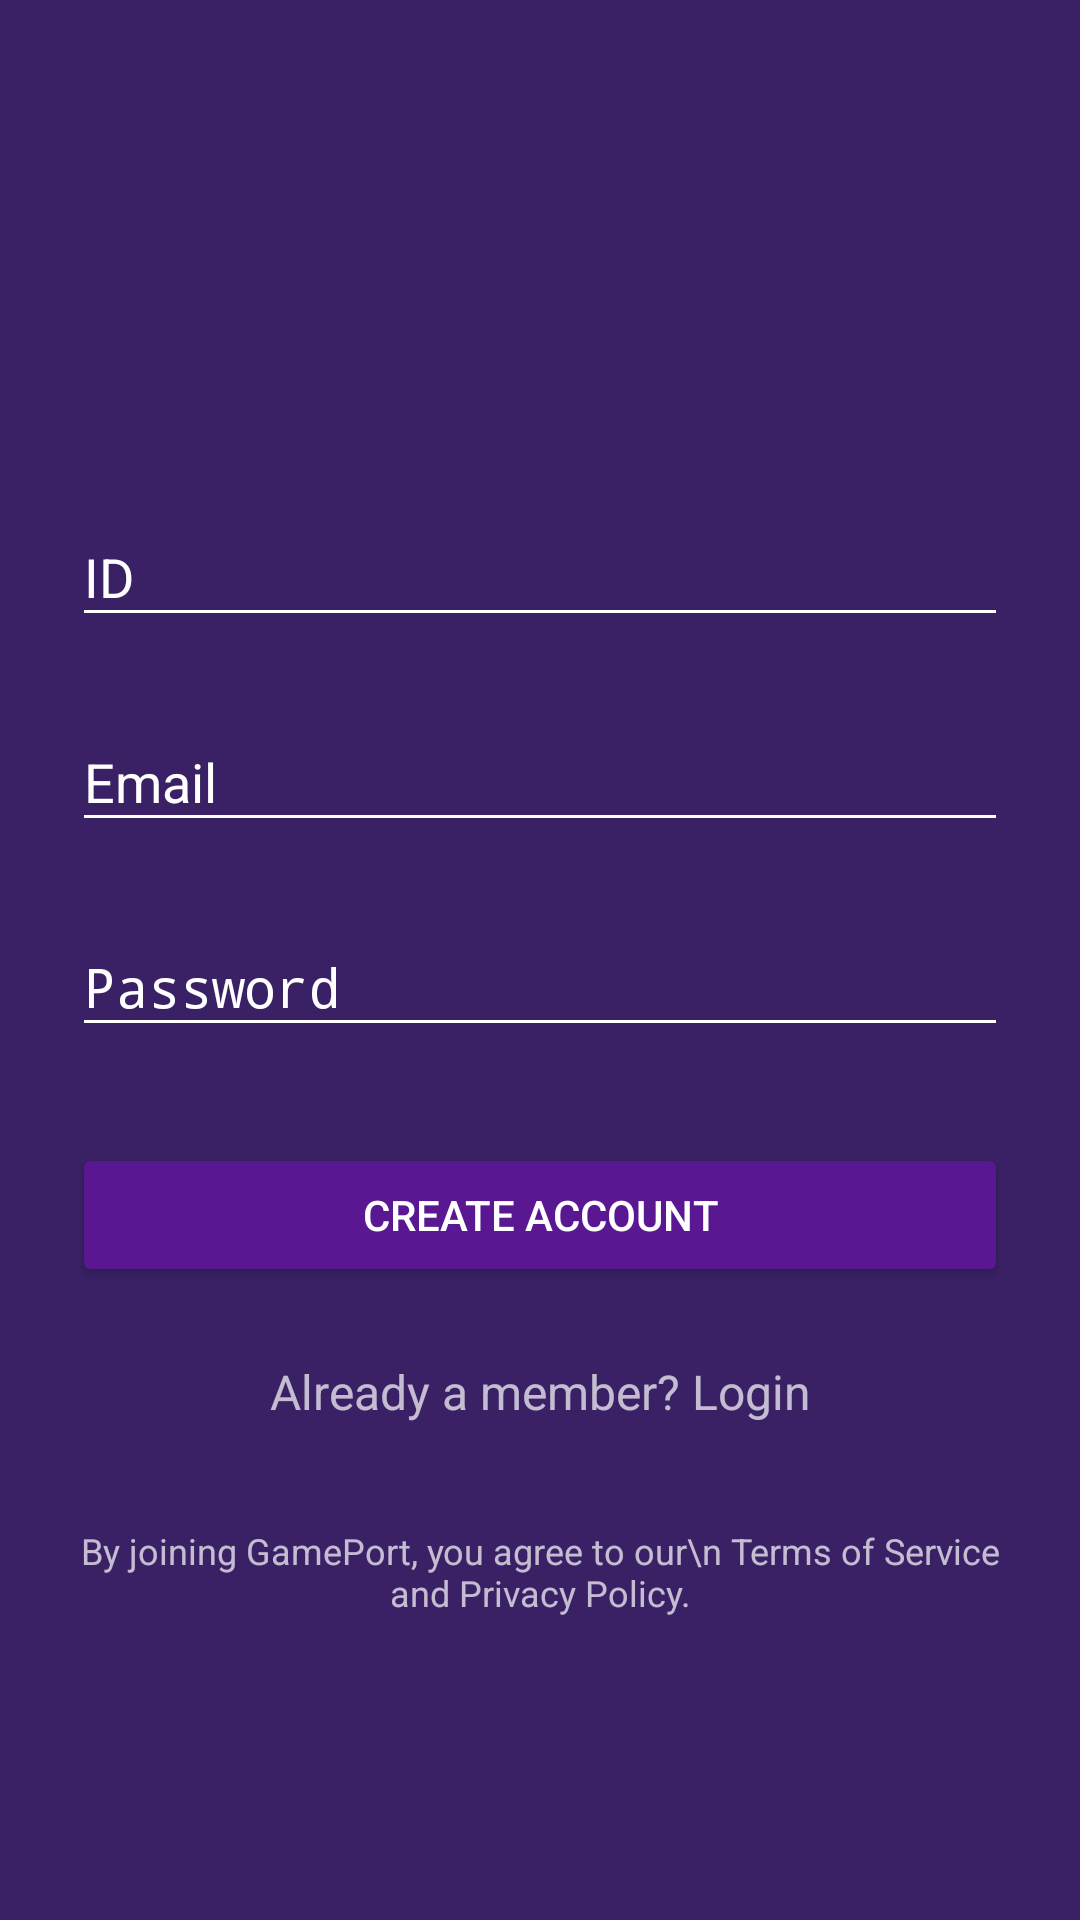

Android layout source for this screen:
<!-- AndroidManifest.xml: activity theme AppTheme.Dark -->
<!-- res/layout/activity_signup.xml -->
<?xml version="1.0" encoding="utf-8"?>
<ScrollView
    xmlns:android="http://schemas.android.com/apk/res/android"
    android:layout_width="fill_parent"
    android:layout_height="fill_parent"
    android:fitsSystemWindows="true">

    <LinearLayout
        android:orientation="vertical"
        android:layout_width="match_parent"
        android:layout_height="wrap_content"
        android:paddingTop="56dp"
        android:paddingLeft="24dp"
        android:paddingRight="24dp">

        
        <ImageView android:src="@drawable/logo"
            android:layout_width="wrap_content"
            android:layout_height="72dp"
            android:layout_marginBottom="24dp"
            android:layout_gravity="center_horizontal" />


        
        <android.support.design.widget.TextInputLayout
            android:layout_width="match_parent"
            android:layout_height="wrap_content"
            android:layout_marginTop="8dp"
            android:layout_marginBottom="8dp">
            <EditText android:id="@+id/input_name"
                android:layout_width="match_parent"
                android:layout_height="wrap_content"
                android:inputType="textPersonName"
                android:hint="ID" />
        </android.support.design.widget.TextInputLayout>


        
        <android.support.design.widget.TextInputLayout
            android:layout_width="match_parent"
            android:layout_height="wrap_content"
            android:layout_marginTop="8dp"
            android:layout_marginBottom="8dp">
            <EditText android:id="@+id/input_email"
                android:layout_width="match_parent"
                android:layout_height="wrap_content"
                android:inputType="textEmailAddress"
                android:hint="Email" />
        </android.support.design.widget.TextInputLayout>


        
        <android.support.design.widget.TextInputLayout
            android:layout_width="match_parent"
            android:layout_height="wrap_content"
            android:layout_marginTop="8dp"
            android:layout_marginBottom="8dp">
            <EditText android:id="@+id/input_password"
                android:layout_width="match_parent"
                android:layout_height="wrap_content"
                android:inputType="textPassword"
                android:hint="Password"/>
        </android.support.design.widget.TextInputLayout>


        
        <android.support.v7.widget.AppCompatButton
            android:id="@+id/btn_signup"
            android:layout_width="fill_parent"
            android:layout_height="wrap_content"
            android:layout_marginTop="24dp"
            android:layout_marginBottom="24dp"
            android:padding="12dp"
            android:backgroundTint="#591792"
            android:text="Create Account"/>


        
        <TextView android:id="@+id/link_login"
            android:layout_width="fill_parent"
            android:layout_height="wrap_content"
            android:layout_marginBottom="34dp"
            android:text="Already a member? Login"
            android:gravity="center"
            android:textSize="16dip"/>


        
        <TextView android:id="@+id/Link_agreement"
            android:layout_width="match_parent"
            android:layout_height="wrap_content"
            android:text="By joining GamePort, you agree to our\n Terms of Service and Privacy Policy."
            android:gravity="center"
            android:textSize="12dip" />

    </LinearLayout>
</ScrollView>
<!-- resources referenced by this layout -->
<resources>
  <style name="AppTheme.Dark" parent="Theme.AppCompat.NoActionBar">
          <item name="colorPrimary">@color/primary</item>
          <item name="colorPrimaryDark">@color/primary_dark</item>
          <item name="colorAccent">@color/accent</item>
  
          <item name="android:windowBackground">@color/primary</item>
  
          <item name="colorControlNormal">@color/white</item>
          <item name="colorControlActivated">@color/white</item>
          <item name="colorControlHighlight">@color/white</item>
          <item name="android:textColorHint">@color/white</item>
  
          <item name="colorButtonNormal">@color/primary_darker</item>
          <item name="android:colorButtonNormal">@color/primary_darker</item>
      </style>
  <color name="primary">#3A2166</color>
  <color name="primary_dark">#3A2166</color>
  <color name="accent">#FFFFFF</color>
  <color name="white">#FFFFFF</color>
  <color name="primary_darker">#3A2166</color>
</resources>
